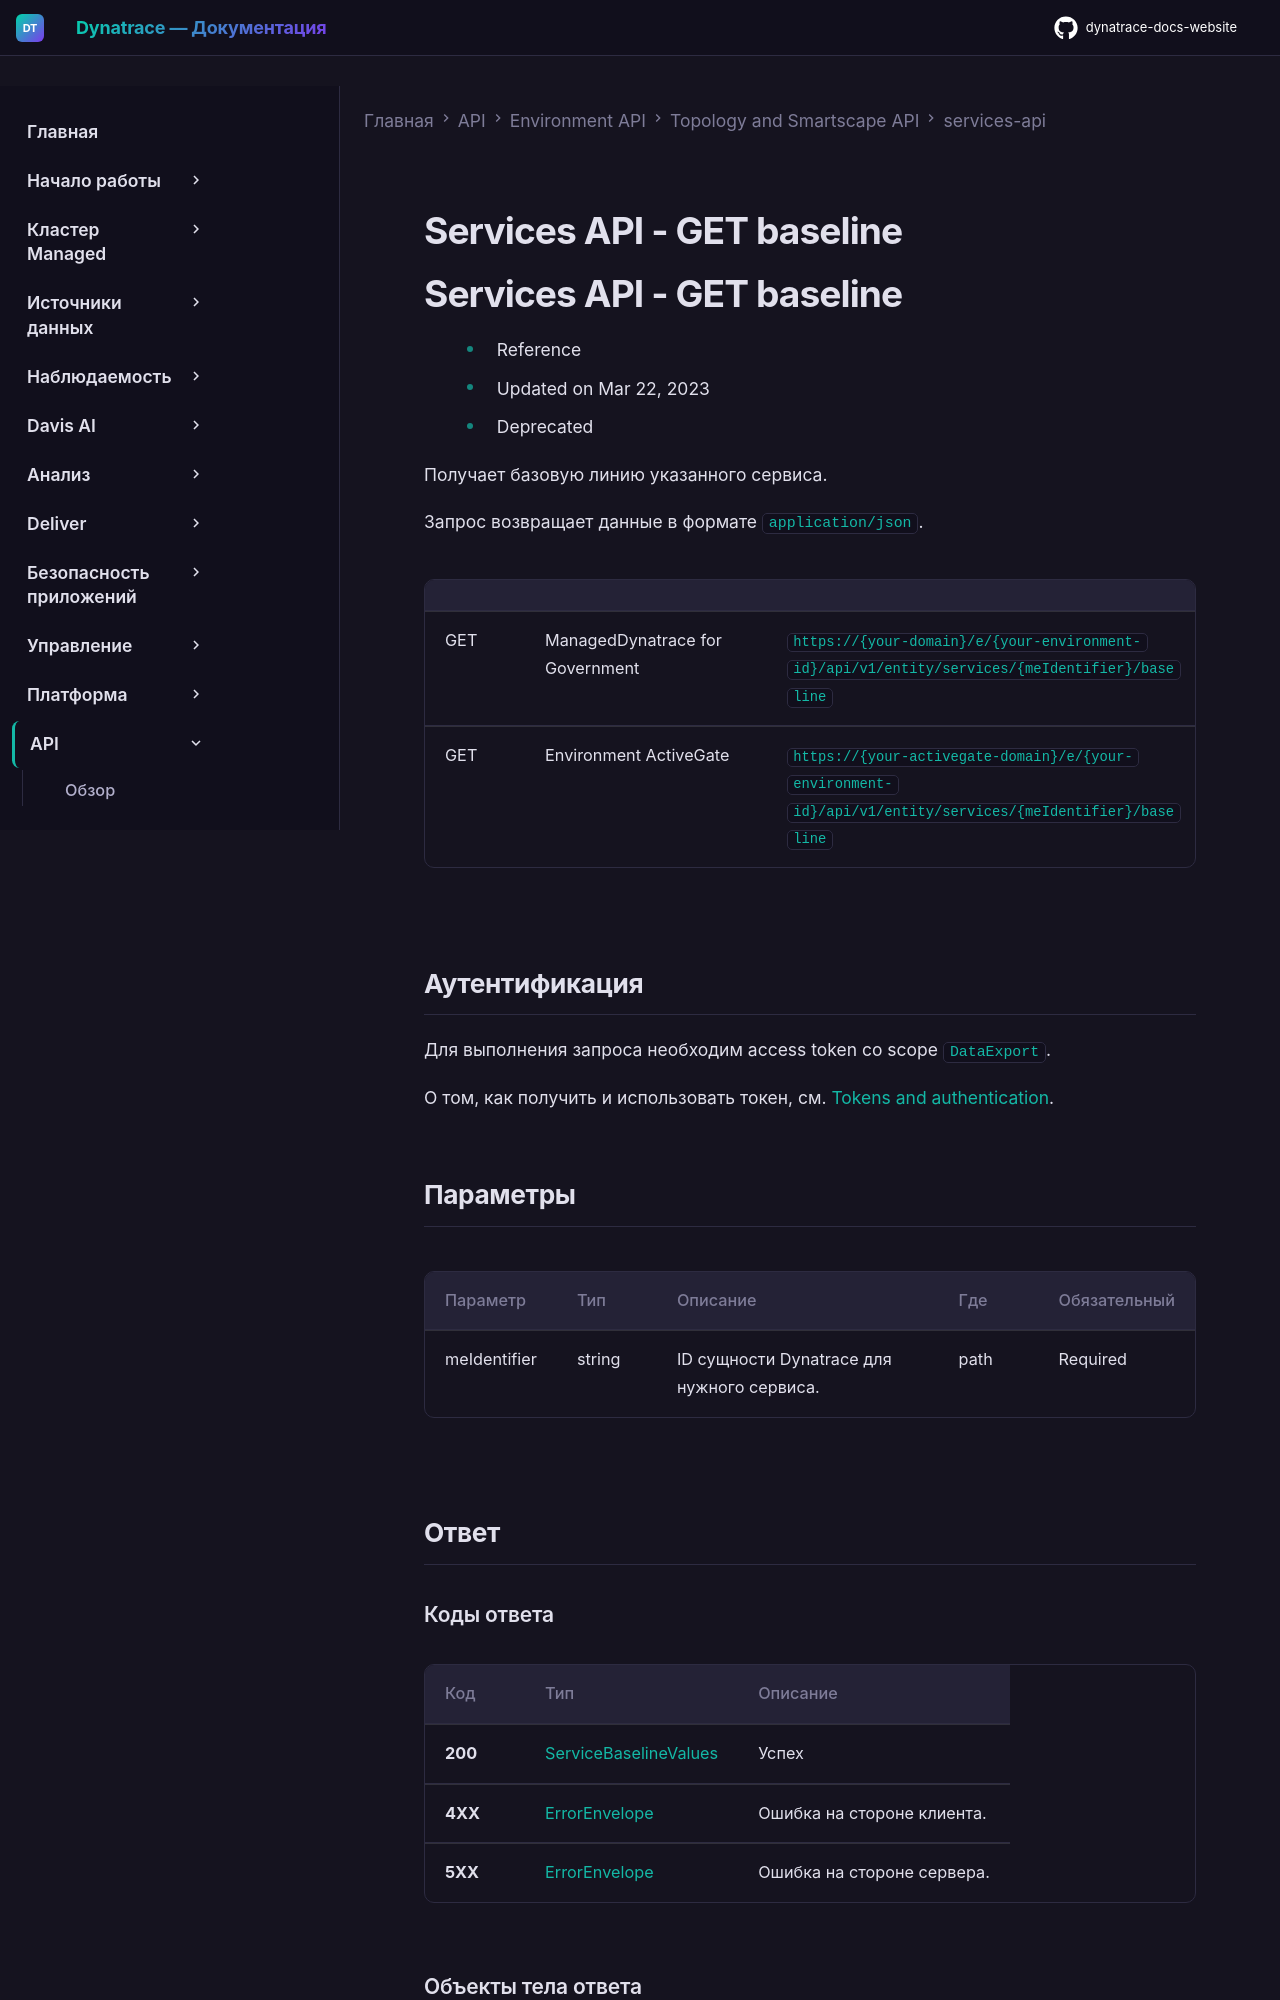

repository: Yerkebulan-Ardabayev/dynatrace-docs-website · page: managed-ru/dynatrace-api/environment-api/topology-and-smartscape/services-api/get-baseline/index.html · generator: mkdocs

---
title: Services API - GET baseline
source: https://docs.dynatrace.com/managed/dynatrace-api/environment-api/topology-and-smartscape/services-api/get-baseline
scraped: 2026-05-12T12:01:49.025995
---

# Services API - GET baseline

# Services API - GET baseline

* Reference
* Updated on Mar 22, 2023
* Deprecated

Получает базовую линию указанного сервиса.

Запрос возвращает данные в формате `application/json`.

|  |  |  |
| --- | --- | --- |
| GET | ManagedDynatrace for Government | `https://{your-domain}/e/{your-environment-id}/api/v1/entity/services/{meIdentifier}/baseline` |
| GET | Environment ActiveGate | `https://{your-activegate-domain}/e/{your-environment-id}/api/v1/entity/services/{meIdentifier}/baseline` |

## Аутентификация

Для выполнения запроса необходим access token со scope `DataExport`.

О том, как получить и использовать токен, см. [Tokens and authentication](/managed/discover-dynatrace/references/dynatrace-api/basics/dynatrace-api-authentication).
